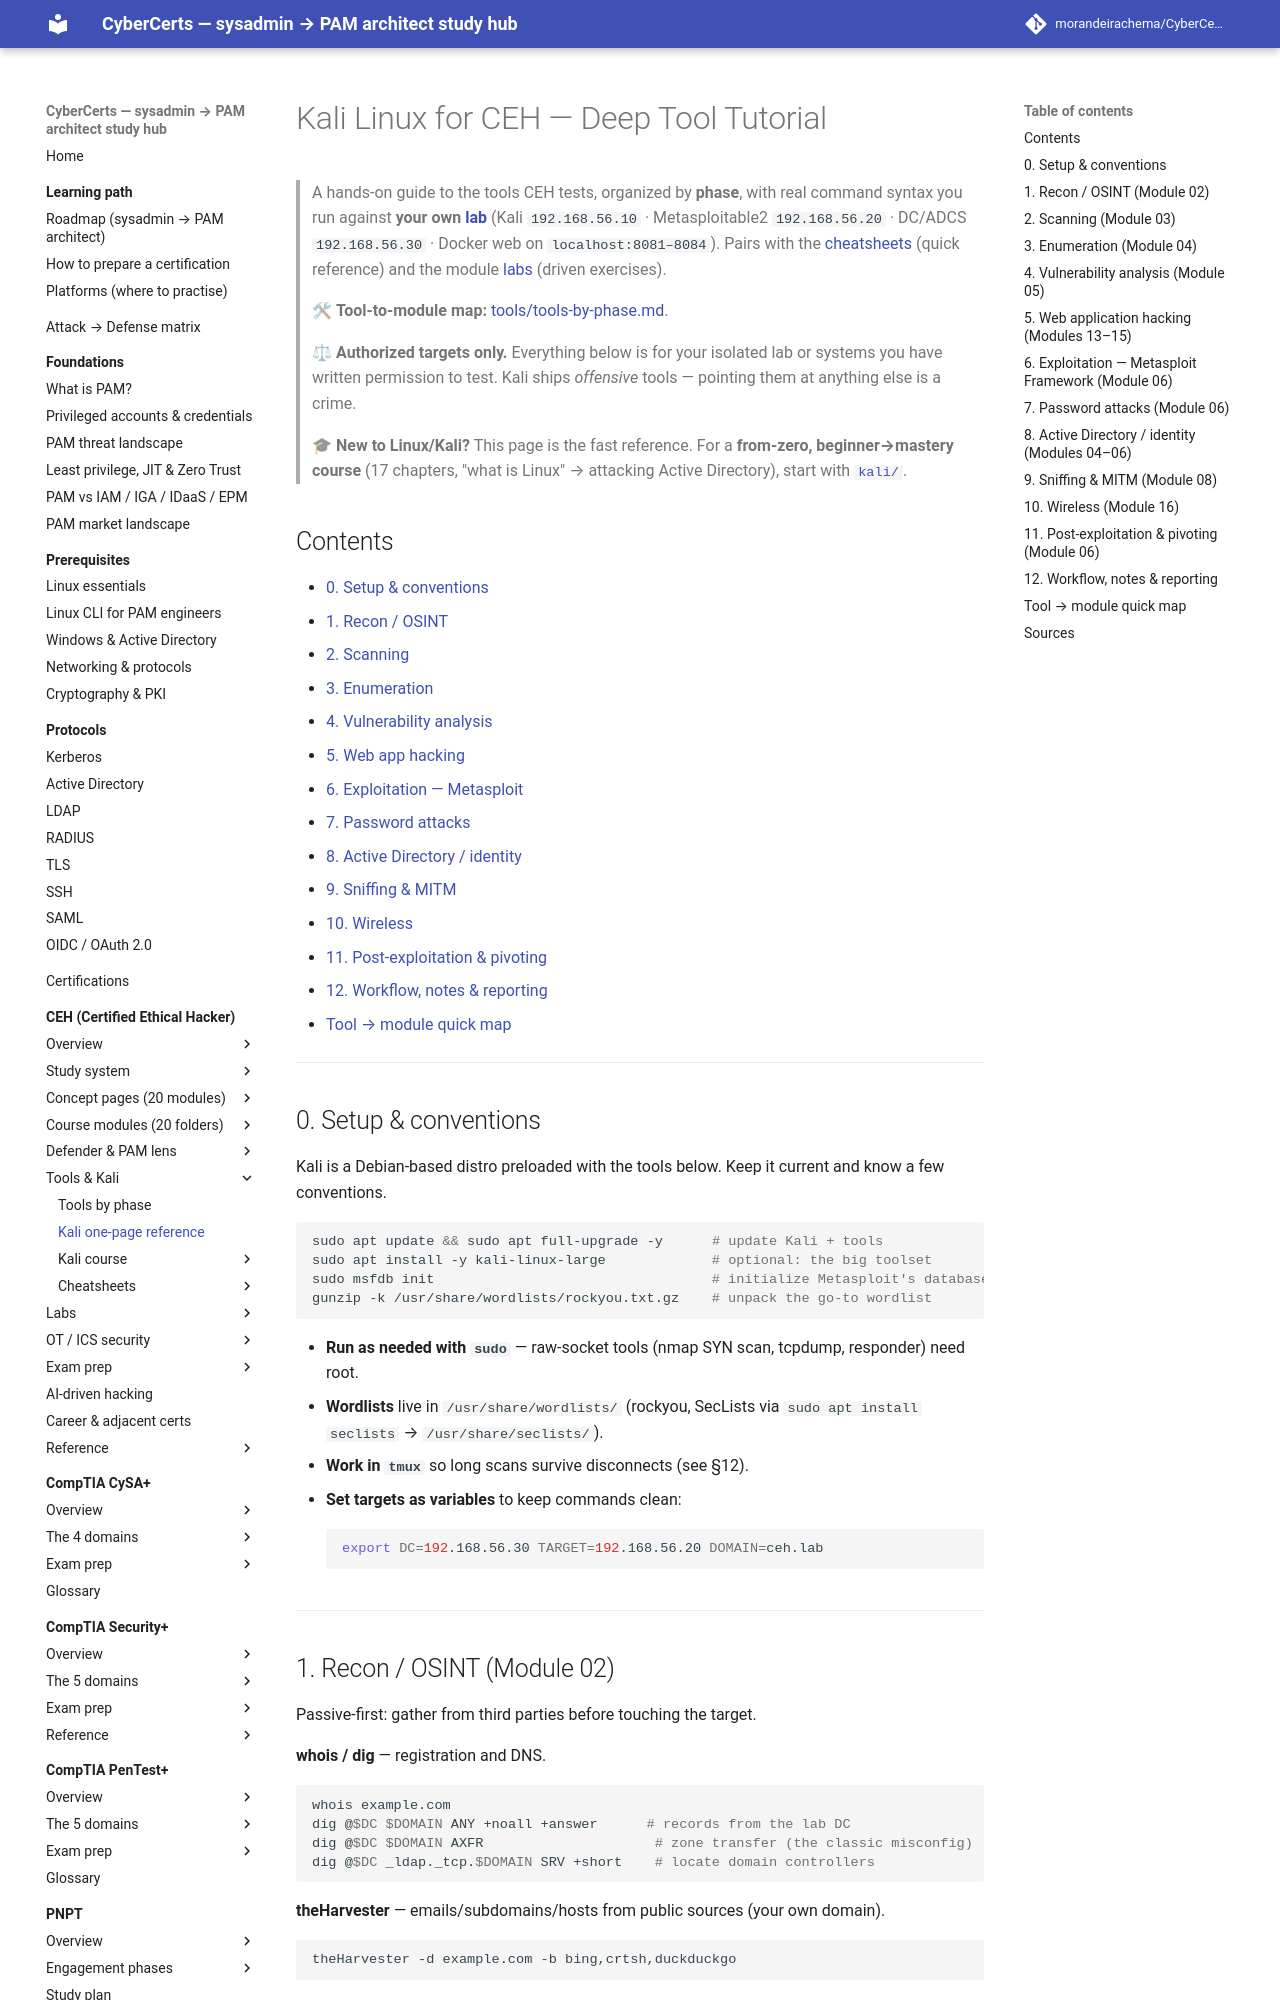

repository: morandeirachema/CyberCerts · page: certs/ceh/KALI-TUTORIAL/index.html · generator: mkdocs

# Kali Linux for CEH — Deep Tool Tutorial

> A hands-on guide to the tools CEH tests, organized by **phase**, with real command syntax you run against **your own [lab](labs/README.md)** (Kali `192.168.56.10` · Metasploitable2 `192.168.56.20` · DC/ADCS `192.168.56.30` · Docker web on `localhost:8081–8084`). Pairs with the [cheatsheets](cheatsheets/README.md) (quick reference) and the module [labs](modules/README.md) (driven exercises).

> 🛠 **Tool-to-module map:** [tools/tools-by-phase.md](tools/tools-by-phase.md).

> **⚖ Authorized targets only.** Everything below is for your isolated lab or systems you have written permission to test. Kali ships *offensive* tools — pointing them at anything else is a crime.

> 🎓 **New to Linux/Kali?** This page is the fast reference. For a **from-zero, beginner→mastery course** (17 chapters, "what is Linux" → attacking Active Directory), start with [`kali/`](kali/README.md).

## Contents
- [0. Setup & conventions](#0-setup--conventions)
- [1. Recon / OSINT](#1-recon--osint-module-02)
- [2. Scanning](#2-scanning-module-03)
- [3. Enumeration](#3-enumeration-module-04)
- [4. Vulnerability analysis](#4-vulnerability-analysis-module-05)
- [5. Web app hacking](#5-web-application-hacking-modules-1315)
- [6. Exploitation — Metasploit](#6-exploitation--metasploit-framework-module-06)
- [7. Password attacks](#7-password-attacks-module-06)
- [8. Active Directory / identity](#8-active-directory--identity-modules-0406)
- [9. Sniffing & MITM](#9-sniffing--mitm-module-08)
- [10. Wireless](#10-wireless-module-16)
- [11. Post-exploitation & pivoting](#11-post-exploitation--pivoting-module-06)
- [12. Workflow, notes & reporting](#12-workflow-notes--reporting)
- [Tool → module quick map](#tool--module-quick-map)

---

## 0. Setup & conventions

Kali is a Debian-based distro preloaded with the tools below. Keep it current and know a few conventions.

```bash
sudo apt update && sudo apt full-upgrade -y      # update Kali + tools
sudo apt install -y kali-linux-large             # optional: the big toolset
sudo msfdb init                                  # initialize Metasploit's database
gunzip -k /usr/share/wordlists/rockyou.txt.gz    # unpack the go-to wordlist
```

- **Run as needed with `sudo`** — raw-socket tools (nmap SYN scan, tcpdump, responder) need root.
- **Wordlists** live in `/usr/share/wordlists/` (rockyou, SecLists via `sudo apt install seclists` → `/usr/share/seclists/`).
- **Work in `tmux`** so long scans survive disconnects (see §12).
- **Set targets as variables** to keep commands clean:
  ```bash
  export DC=192.168.56.30 TARGET=192.168.56.20 DOMAIN=ceh.lab
  ```

---
